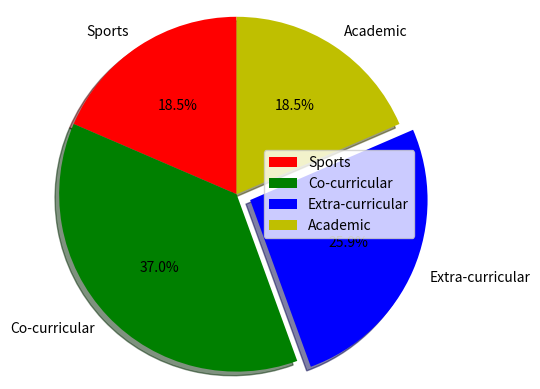

This figure's Python source:
import matplotlib.pyplot as p
value=[10,20,14,10]
c=['r','g','b','y']
l=['Sports','Co-curricular','Extra-curricular','Academic']
p.pie(value,labels=l,colors=c,startangle=90,shadow=True,explode=(0,0,0.1,0),radius=1.2,autopct="%1.1F%%")
p.legend()
p.show()        
